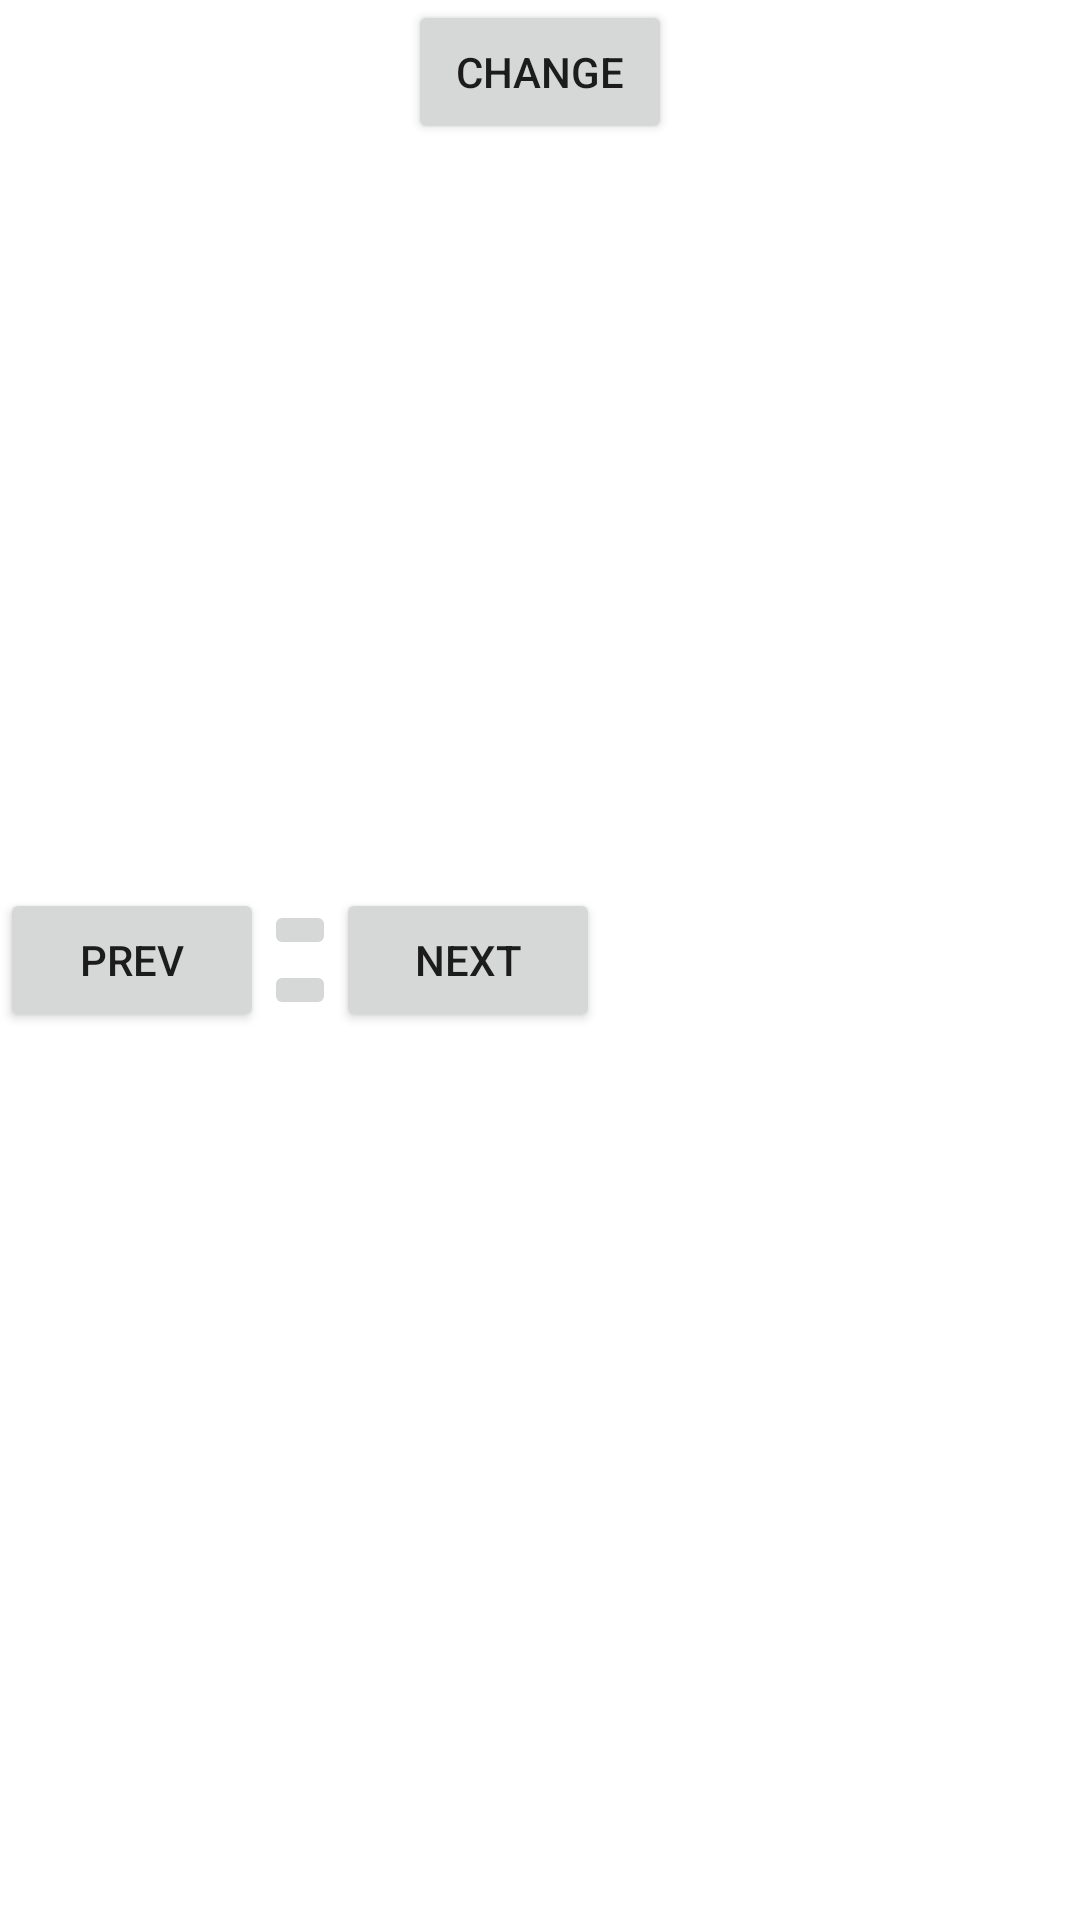

Android layout source for this screen:
<!-- AndroidManifest.xml: application theme Theme.Learning_practice -->
<!-- res/layout/fragment_second_two_dice.xml -->
<?xml version="1.0" encoding="utf-8"?>
<layout
    xmlns:android="http://schemas.android.com/apk/res/android"
    xmlns:tools="http://schemas.android.com/tools"
    tools:context=".navigation_activity_module.fragments.SecondTwoDice"
    >
    <data>
        <variable
            name="diceData"
            type="com.example.learning_practice.DiceData" />
    </data>
<FrameLayout android:layout_width="match_parent"
    android:layout_height="match_parent"
    android:background="@color/white">

    <LinearLayout
        android:layout_width="match_parent"
        android:layout_height="wrap_content"
        android:orientation="horizontal"
        android:layout_gravity="center"
        android:gravity="center_vertical">
        <Button
            android:id="@+id/prev2"
            android:layout_width ="wrap_content"
            android:layout_height="wrap_content"
            android:text="@string/previous"
            />

        <LinearLayout
            android:layout_width="wrap_content"
            android:layout_height="wrap_content"
            android:orientation="vertical"
            android:layout_gravity="center">
            <ImageButton
                android:id="@+id/dice_image3"
                android:clickable="true"
                android:focusable="true"
                android:layout_width="wrap_content"
                android:layout_height="wrap_content"
                android:layout_gravity="center_horizontal"
                android:src="@drawable/dice_3" />
            <ImageButton
                android:id="@+id/dice_image4"
                android:clickable="true"
                android:focusable="true"
                android:layout_width="wrap_content"
                android:layout_height="wrap_content"
                android:layout_gravity="center_horizontal"
                android:src="@drawable/dice_4" />
        </LinearLayout>

        <Button
            android:id="@+id/next2"
            android:layout_width ="wrap_content"
            android:layout_height="wrap_content"
            android:text="@string/next"
            />
    </LinearLayout>
    <Button
        android:id="@+id/change2"
        android:layout_width ="wrap_content"
        android:layout_height="wrap_content"
        android:layout_gravity="center_horizontal"
        android:text="@string/change"
        />
</FrameLayout>
</layout>
<!-- resources referenced by this layout -->
<resources>
  <string name="change">change</string>
  <string name="next">Next</string>
  <string name="previous">Prev</string>
  <style name="Theme.Learning_practice" parent="Theme.MaterialComponents.DayNight.DarkActionBar">
          
          <item name="colorPrimary">@color/purple_200</item>
          <item name="colorPrimaryVariant">@color/purple_500</item>
          <item name="colorOnPrimary">@color/white</item>
          
          <item name="colorSecondary">@color/teal_200</item>
          <item name="colorSecondaryVariant">@color/teal_700</item>
          <item name="colorOnSecondary">@color/black</item>
          
          <item name="android:statusBarColor" tools:targetApi="l">?attr/colorPrimaryVariant</item>
          
      </style>
  <!-- not gathered from this repository: default colours our renderer supplied (Android Studio template values) -->
  <color name="purple_200">#FFBB86FC</color>
  <color name="purple_500">#FF6200EE</color>
  <color name="teal_200">#FF03DAC5</color>
  <color name="teal_700">#FF018786</color>
  <color name="black">#FF000000</color>
  <color name="white">#FFFFFFFF</color>
</resources>
